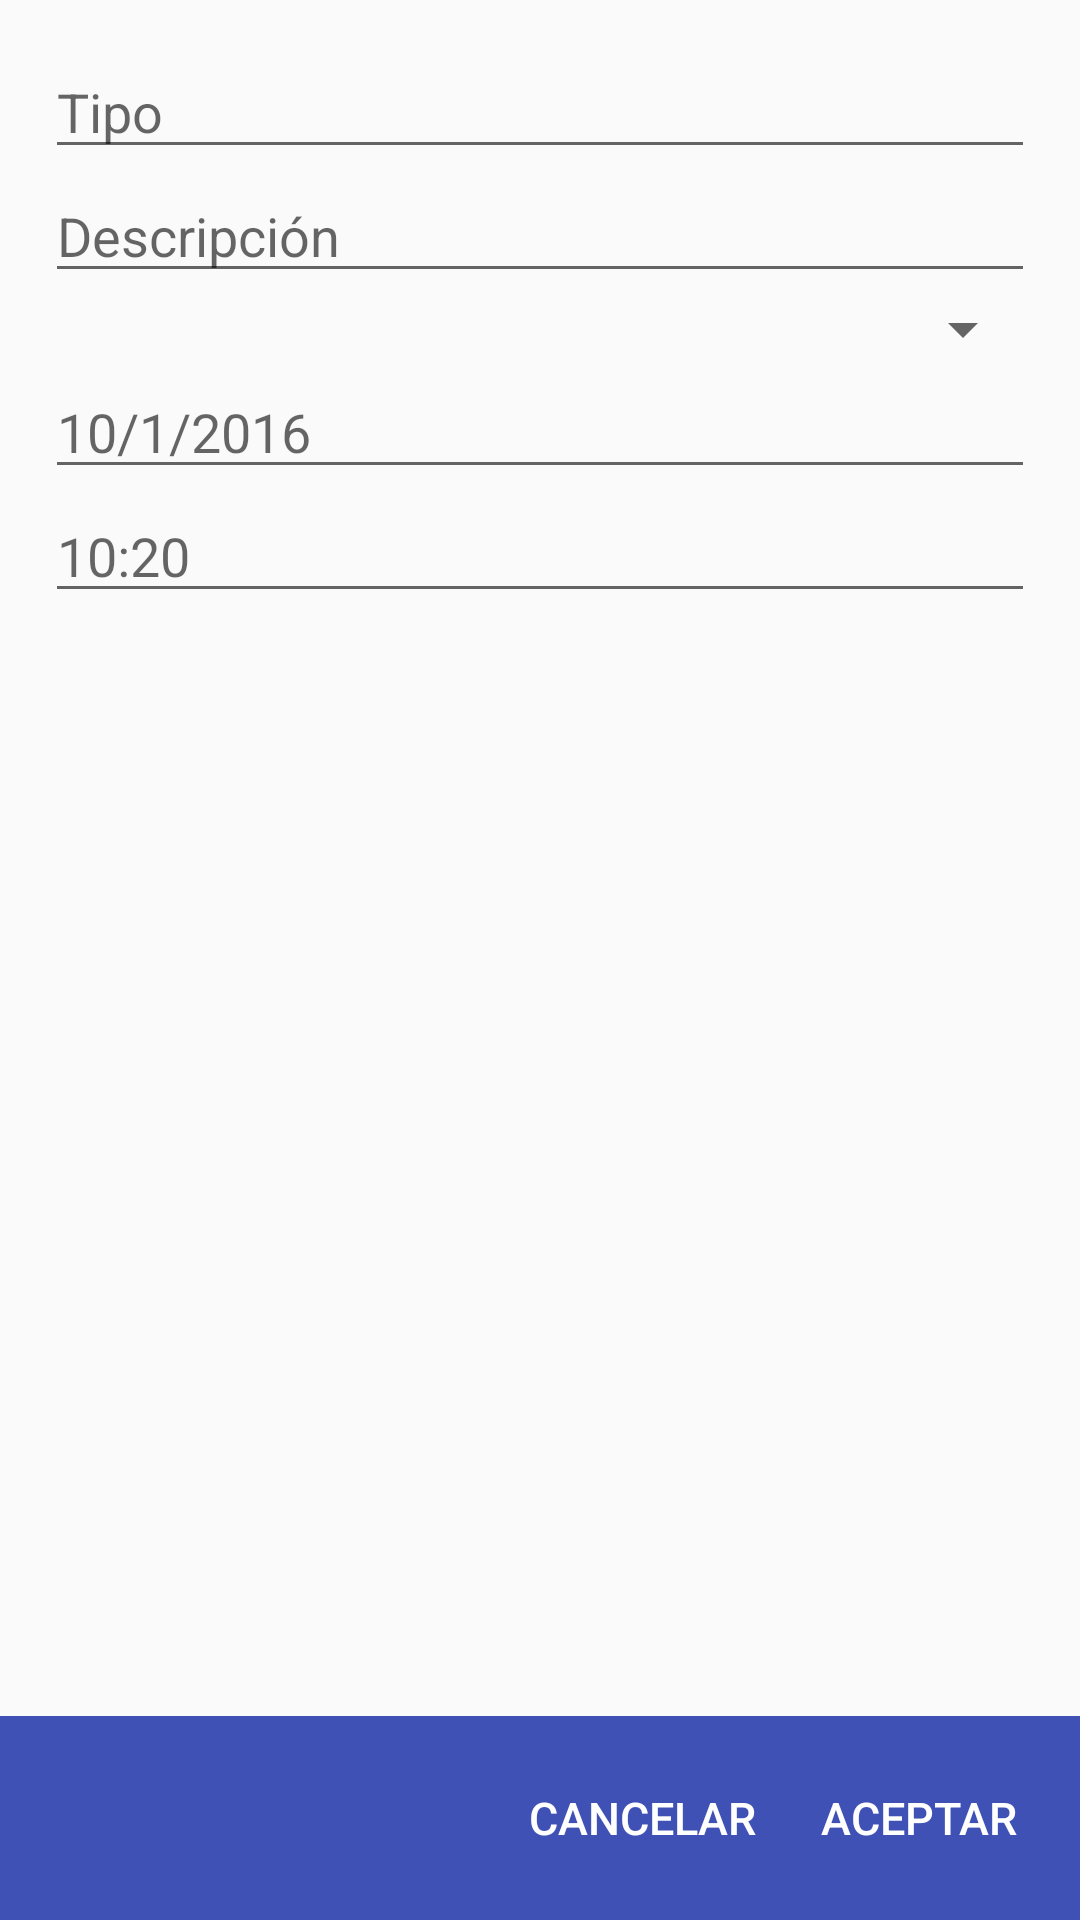

Here is an Android app screen rendered from its layout file. Give the layout XML and the strings, colors and styles it references.
<!-- AndroidManifest.xml: application theme AppTheme -->
<!-- res/layout/fragment_activity_action_create.xml -->
<?xml version="1.0" encoding="utf-8"?>
<RelativeLayout xmlns:android="http://schemas.android.com/apk/res/android"
    android:orientation="vertical"
    android:layout_width="match_parent"
    android:layout_height="match_parent">

    <LinearLayout
        android:orientation="vertical"
        android:layout_width="match_parent"
        android:layout_height="match_parent"
        android:layout_alignParentTop="true"
        android:layout_alignParentRight="true"
        android:layout_alignParentEnd="true"
        style="@style/editText"
        android:layout_above="@+id/bottoners">
        <EditText
            android:layout_width="match_parent"
            android:layout_height="wrap_content"
            android:id="@+id/typeActivity"
            android:hint="@string/type"
            android:inputType="text"
            />

        <EditText
            android:layout_width="match_parent"
            android:layout_height="wrap_content"
            android:id="@+id/descriptionActivity"
            android:hint="@string/description"
            android:inputType="text"/>

        <Spinner
            android:layout_width="match_parent"
            android:layout_height="wrap_content"
            android:id="@+id/asignTo"
            android:hint="@string/asignar_a"/>

        <Spinner
            android:layout_width="match_parent"
            android:layout_height="wrap_content"
            android:id="@+id/selectedType"
            android:visibility="gone"
            />
        <EditText
            android:layout_width="match_parent"
            android:layout_height="wrap_content"
            android:inputType="date"
            android:ems="10"
            android:id="@+id/dateActivity"
            android:hint="@string/_10_1_2016"
            />
        <EditText
            android:layout_width="match_parent"
            android:layout_height="wrap_content"
            android:id="@+id/hourActivity"
            android:hint="@string/_10_20"
            android:inputType="time"/>



    </LinearLayout>


    <LinearLayout
        android:orientation="horizontal"
        android:layout_width="match_parent"
        android:layout_height="wrap_content"
        android:gravity="right|bottom"
        style="@style/layoutbackGrey"
        android:layout_alignParentBottom="true"
        android:layout_alignParentLeft="true"
        android:layout_alignParentStart="false"
        android:id="@+id/bottoners">

        <Button
            android:layout_width="wrap_content"
            android:layout_height="wrap_content"
            android:text="@string/cancelar"
            android:id="@+id/cancelactivity"
            style="@style/buttonTransparent" />

        <Button
            android:layout_width="wrap_content"
            android:layout_height="wrap_content"
            android:text="@string/aceptar"
            android:id="@+id/okAcitvity"
            style="@style/buttonTransparent"/>
    </LinearLayout>


</RelativeLayout>
<!-- resources referenced by this layout -->
<resources>
  <string name="_10_1_2016">10/1/2016</string>
  <string name="_10_20">10:20</string>
  <string name="aceptar">Aceptar</string>
  <string name="asignar_a">Asignar a</string>
  <string name="cancelar">Cancelar</string>
  <string name="description">Descripción</string>
  <string name="type">Tipo</string>
  <style name="buttonTransparent">
          <item name="android:background">@android:color/transparent</item>
          <item name="android:textSize">15dip</item>
          <item name="android:textColor">@color/white</item>
          <item name="android:padding">10dip</item>
  
      </style>
  <style name="editText" parent="ScreensConstructor">
          <item name="android:padding">15dp</item>
      </style>
  <style name="layoutbackGrey">
          <item name="android:background">@color/colorPrimary</item>
          <item name="android:padding">10dp</item>
      </style>
  <style name="AppTheme" parent="Theme.AppCompat.Light.NoActionBar">
          
          <item name="colorPrimary">@color/colorPrimary</item>
          <item name="colorPrimaryDark">@color/colorPrimaryDark</item>
          <item name="colorAccent">@color/colorAccent</item>
      </style>
  <style name="ScreensConstructor">
          <item name="android:textColor">@color/textContet</item>
      </style>
  <color name="colorPrimary">#3F51B5</color>
  <color name="colorPrimaryDark">#303F9F</color>
  <color name="colorAccent">#FF4081</color>
  <color name="textContet">#eae5e5</color>
  <!-- not gathered from this repository: default colours our renderer supplied (Android Studio template values) -->
  <color name="white">#FFFFFFFF</color>
</resources>
